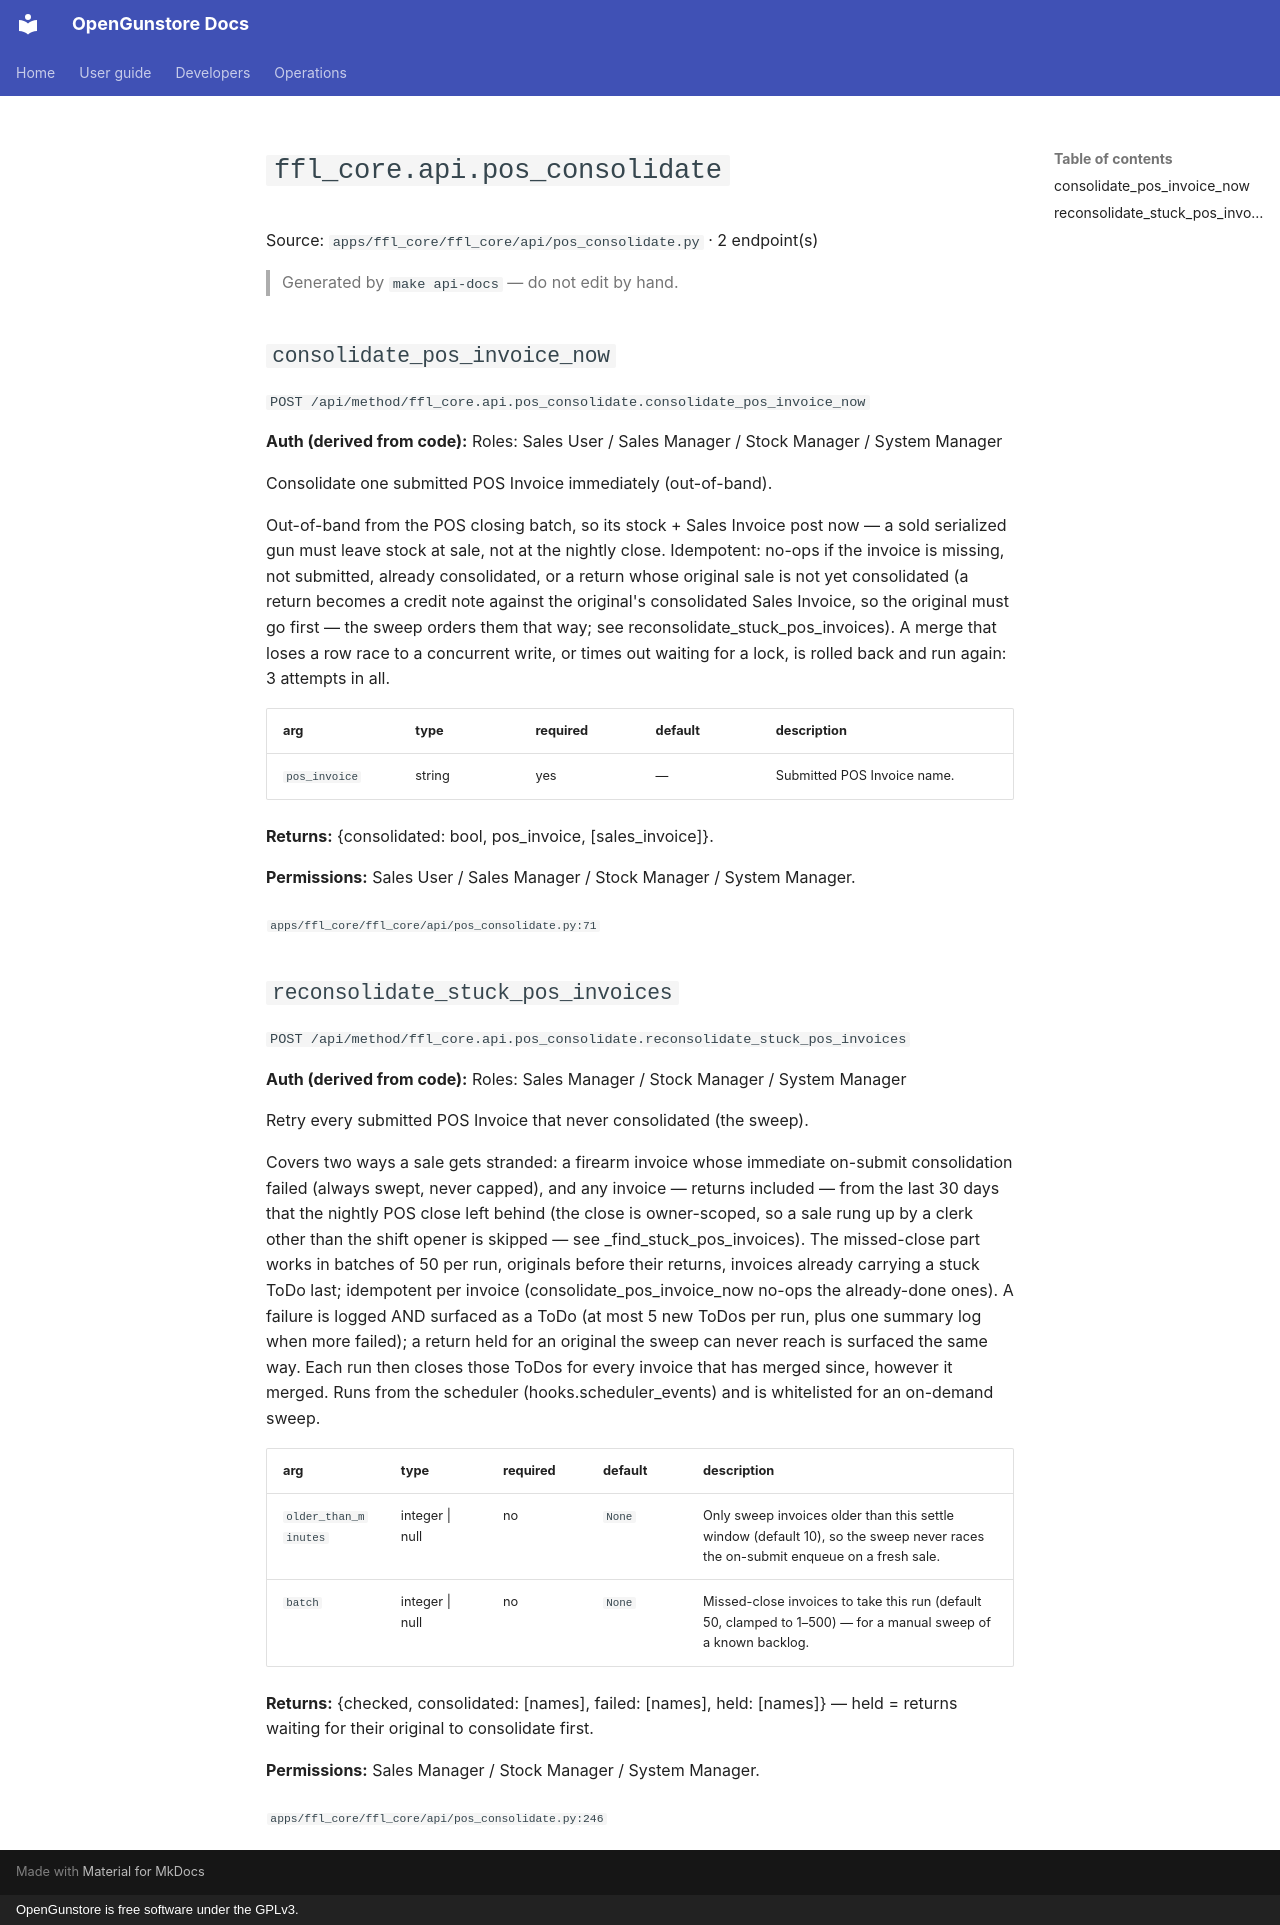

repository: Old-Steel-Arsenal/opengunstore · page: api/reference/ffl_core/api.pos_consolidate/index.html · generator: mkdocs · copyright: OpenGunstore is free software under the GPLv3.

# `ffl_core.api.pos_consolidate`

Source: `apps/ffl_core/ffl_core/api/pos_consolidate.py` · 2 endpoint(s)

> Generated by `make api-docs` — do not edit by hand.

## `consolidate_pos_invoice_now`

`POST /api/method/ffl_core.api.pos_consolidate.consolidate_pos_invoice_now`

**Auth (derived from code):** Roles: Sales User / Sales Manager / Stock Manager / System Manager

Consolidate one submitted POS Invoice immediately (out-of-band).

Out-of-band from the POS closing batch, so its stock + Sales Invoice
post now — a sold serialized gun must leave stock at sale, not at the
nightly close. Idempotent: no-ops if the invoice is missing, not
submitted, already consolidated, or a return whose original sale is
not yet consolidated (a return becomes a credit note against the
original's consolidated Sales Invoice, so the original must go first —
the sweep orders them that way; see reconsolidate_stuck_pos_invoices).
A merge that loses a row race to a concurrent write, or times out waiting
for a lock, is rolled back and run again: 3 attempts in all.

| arg | type | required | default | description |
|---|---|---|---|---|
| `pos_invoice` | string | yes | — | Submitted POS Invoice name. |

**Returns:** {consolidated: bool, pos_invoice, [sales_invoice]}.

**Permissions:** Sales User / Sales Manager / Stock Manager / System Manager.

<sub>`apps/ffl_core/ffl_core/api/pos_consolidate.py:71`</sub>

## `reconsolidate_stuck_pos_invoices`

`POST /api/method/ffl_core.api.pos_consolidate.reconsolidate_stuck_pos_invoices`

**Auth (derived from code):** Roles: Sales Manager / Stock Manager / System Manager

Retry every submitted POS Invoice that never consolidated (the sweep).

Covers two ways a sale gets stranded: a firearm invoice whose immediate
on-submit consolidation failed (always swept, never capped), and any
invoice — returns included — from the last 30 days that the nightly
POS close left behind (the close is owner-scoped, so a sale rung up by
a clerk other than the shift opener is skipped — see
_find_stuck_pos_invoices). The missed-close part works in batches of
50 per run, originals before their returns, invoices already carrying
a stuck ToDo last; idempotent per invoice (consolidate_pos_invoice_now
no-ops the already-done ones). A failure is logged AND surfaced as a
ToDo (at most 5 new ToDos per run, plus one summary log when more
failed); a return held for an original the sweep can never reach is
surfaced the same way. Each run then closes those ToDos for every
invoice that has merged since, however it merged. Runs from the
scheduler (hooks.scheduler_events) and is whitelisted for an on-demand
sweep.

| arg | type | required | default | description |
|---|---|---|---|---|
| `older_than_minutes` | integer \| null | no | `None` | Only sweep invoices older than this settle window (default 10), so the sweep never races the on-submit enqueue on a fresh sale. |
| `batch` | integer \| null | no | `None` | Missed-close invoices to take this run (default 50, clamped to 1–500) — for a manual sweep of a known backlog. |

**Returns:** {checked, consolidated: [names], failed: [names], held: [names]} — held = returns waiting for their original to consolidate first.

**Permissions:** Sales Manager / Stock Manager / System Manager.

<sub>`apps/ffl_core/ffl_core/api/pos_consolidate.py:246`</sub>
